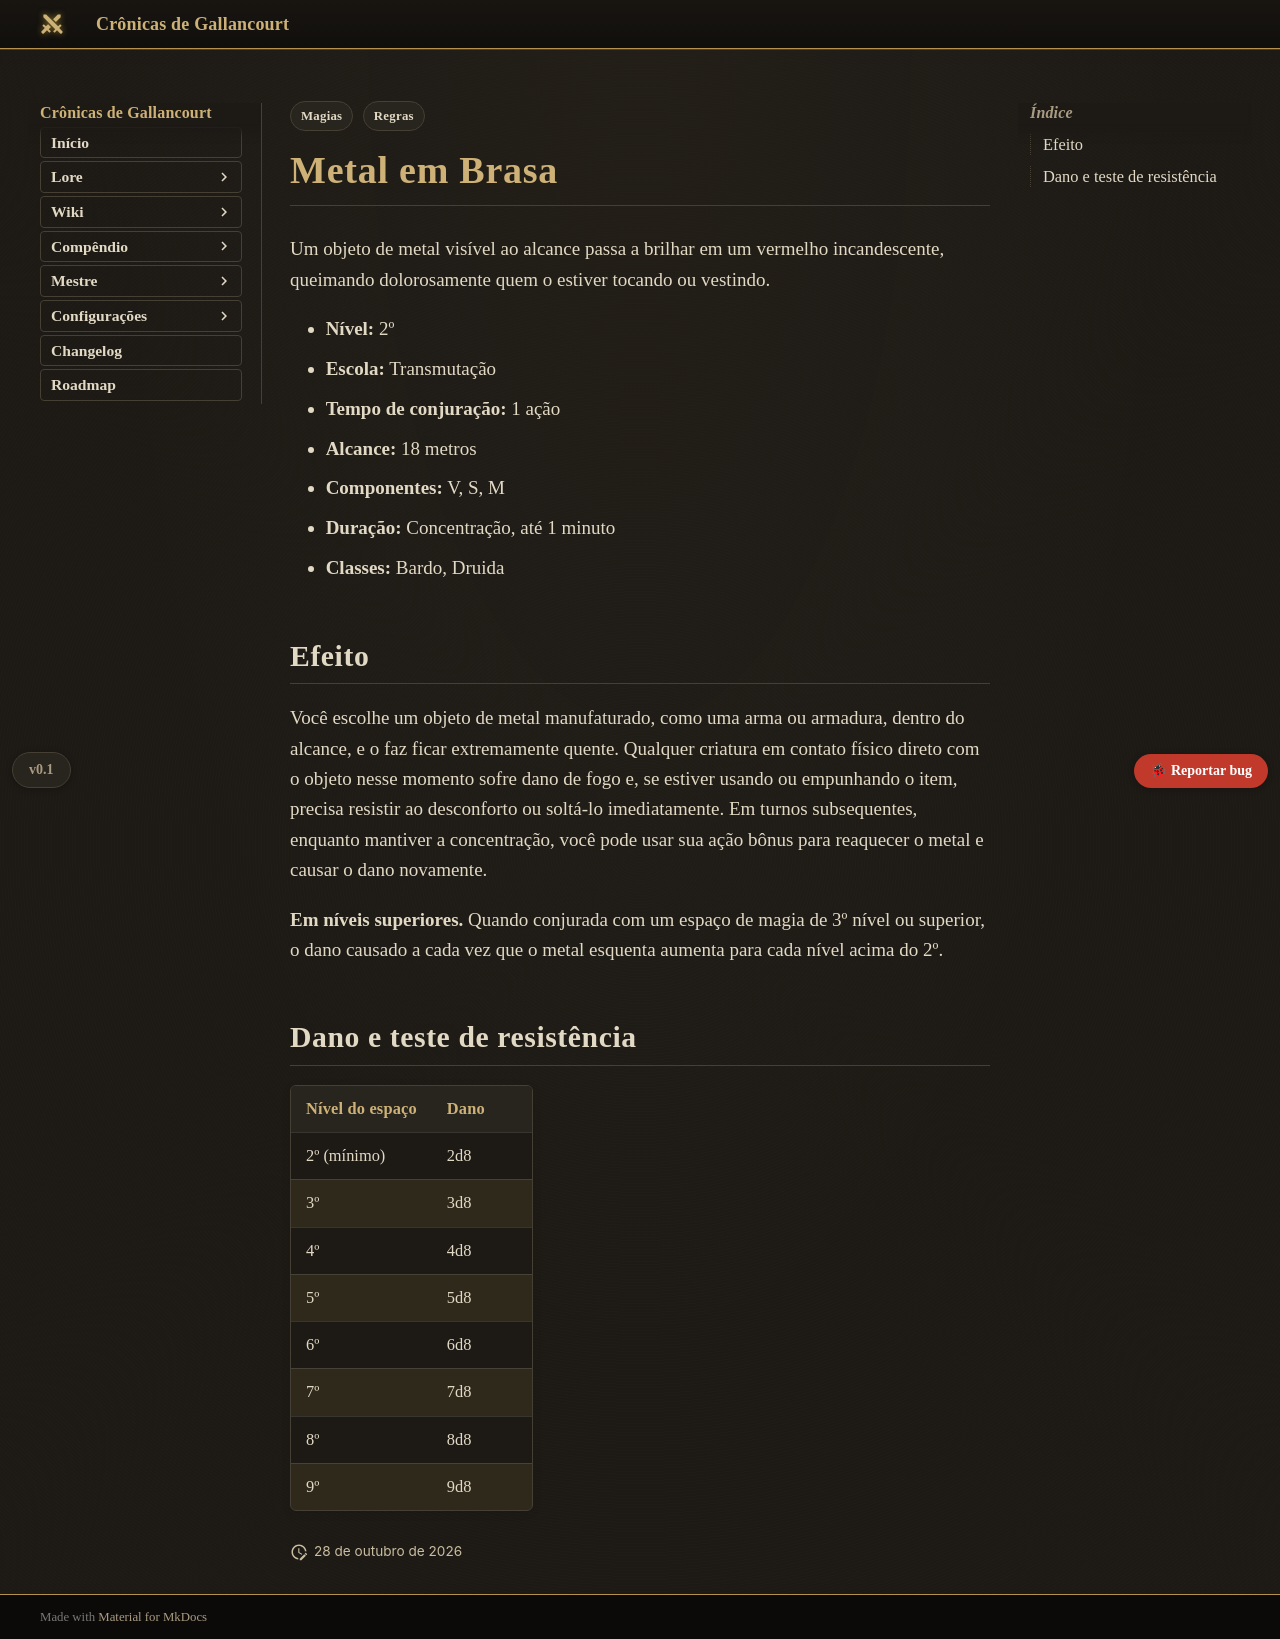

repository: Verayon/Gallancourt-RPG-DnD- · page: magias/metal-em-brasa/index.html · generator: mkdocs

---
tags:
  - Regras
  - Magias
magia:
  nivel: 2
  escola: Transmutação
  tempo: "1 ação"
  alcance: "18 metros"
  componentes: "V, S, M"
  duracao: "Concentração, até 1 minuto"
  ritual: false
  concentracao: true
  classes: [Bardo, Druida]
  categoria: Dano
  dano_tipo: Fogo
  alcance_tipo: Distância
  area: Nenhuma
  fonte: PHB
  nome_ingles: Heat Metal
  dano:
    - ["2º (mínimo)", "2d8"]
    - ["3º", "3d8"]
    - ["4º", "4d8"]
    - ["5º", "5d8"]
    - ["6º", "6d8"]
    - ["7º", "7d8"]
    - ["8º", "8d8"]
    - ["9º", "9d8"]
---

# Metal em Brasa

Um objeto de metal visível ao alcance passa a brilhar em um vermelho incandescente, queimando
dolorosamente quem o estiver tocando ou vestindo.

- **Nível:** 2º
- **Escola:** Transmutação
- **Tempo de conjuração:** 1 ação
- **Alcance:** 18 metros
- **Componentes:** V, S, M
- **Duração:** Concentração, até 1 minuto
- **Classes:** Bardo, Druida

## Efeito

Você escolhe um objeto de metal manufaturado, como uma arma ou armadura, dentro do alcance, e o
faz ficar extremamente quente. Qualquer criatura em contato físico direto com o objeto nesse
momento sofre dano de fogo e, se estiver usando ou empunhando o item, precisa resistir ao
desconforto ou soltá-lo imediatamente. Em turnos subsequentes, enquanto mantiver a concentração,
você pode usar sua ação bônus para reaquecer o metal e causar o dano novamente.

**Em níveis superiores.** Quando conjurada com um espaço de magia de 3º nível ou superior, o dano
causado a cada vez que o metal esquenta aumenta para cada nível acima do 2º.
